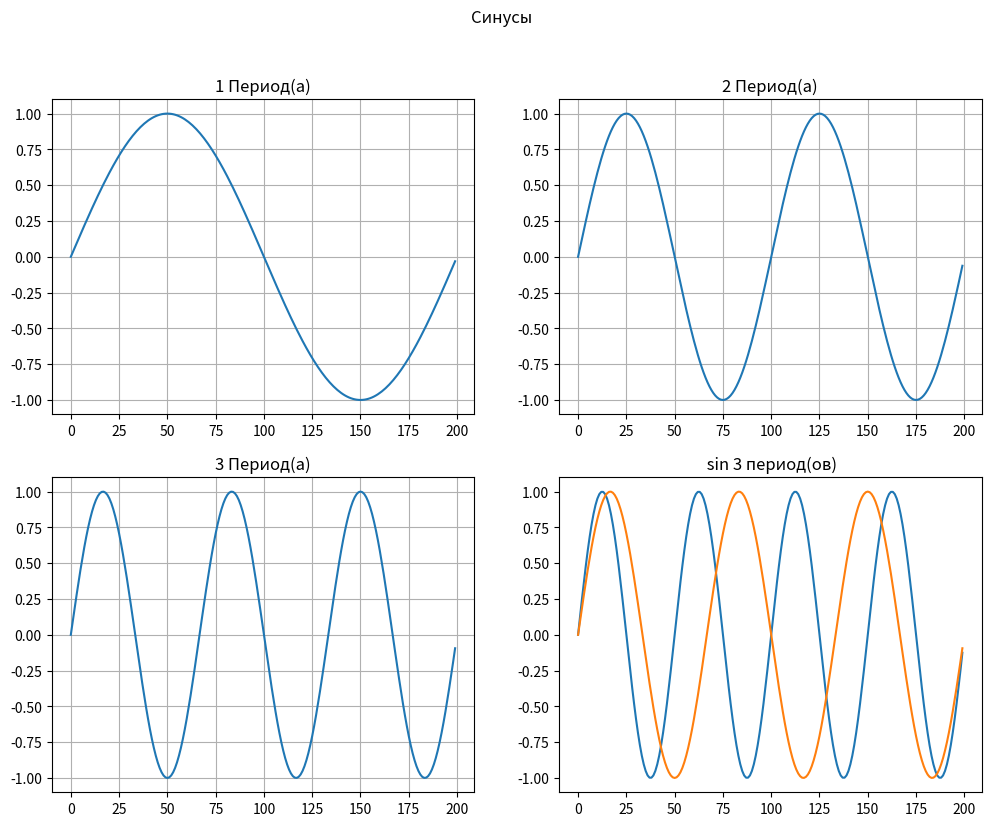

This chart was generated by the following Python code:
'''
some trigonometric functions and explanations for them
'''
import numpy as np
import matplotlib.pyplot as plt


def horiz_line_sin_cos():
    maxn = 100
    num = 101
    fig = plt.figure(figsize=(12,9))
    x = np.linspace(0,maxn, num)
    nper = 2
    plt.suptitle('Синусы и косинусы')

    plt.subplot(2,2,1)
    plt.title('Половина периода')
    x2 = x*np.pi/num; ysin = np.sin(x2); ycos = np.cos(x2)
    plt.plot(x,ysin,label='sin'); plt.plot(x,ycos,label='cos'); plt.legend()
    plt.grid()

    plt.subplot(2,2,2)
    plt.title('Период (*2)')
    x2 = x*np.pi/num*2; ysin = np.sin(x2); ycos = np.cos(x2)
    plt.plot(x,ysin,label='sin'); plt.plot(x,ycos,label='cos'); plt.legend()
    plt.grid()

    plt.subplot(2,2,3)
    plt.title('2 Периода (*4)')
    x2 = x*np.pi/num*4; ysin = np.sin(x2); ycos = np.cos(x2)
    plt.plot(x,ysin,label='sin'); plt.plot(x,ycos,label='cos'); plt.legend()
    plt.grid()

    plt.subplot(2,2,4)
    plt.title('3 Периода (*6)')
    x2 = x*np.pi/num*6; ysin = np.sin(x2); ycos = np.cos(x2)
    plt.plot(x,ysin,label='sin'); plt.plot(x,ycos,label='cos'); plt.legend()
    plt.grid()

    plt.show()

def nperiod_fun(f:np.ufunc,x:np.ndarray, nper:float, is_view=False)->(np.ndarray):
    num = len(x)
    x2 = x * np.pi / num * nper*2
    y =f(x2)
    if is_view:
        plt.title(f' {f.__name__} {nper} период(ов)')
        plt.plot(x, y)
        plt.grid()
        plt.show()
    return y

def thetest_nperiod_sin_cos(thefunc:str):
    maxn = 199
    num = 200
    x = np.linspace(0,maxn, num)
    fig = plt.figure(figsize=(12,9))
    if thefunc.lower() == 'sin':
        titname = 'Синусы'; f = np.sin
    else:
        titname = 'Косинусы'; f = np.cos
    plt.suptitle(titname)
    for i in [1,2,3,4]:
        y = nperiod_fun(f,x,i)
        plt.subplot(2,2,i)
        plt.title(f'{i} Период(а)')
        plt.plot(x, y)
        plt.grid()
    plt.show()

    nperiod_fun(f, x, 3, is_view = True)
    plt.show()

def horiz_line_sin_cos2():
    pass


if __name__ == "__main__":
    thetest_nperiod_sin_cos('sin')
    # thetest_nperiod_sin_cos('cos')
